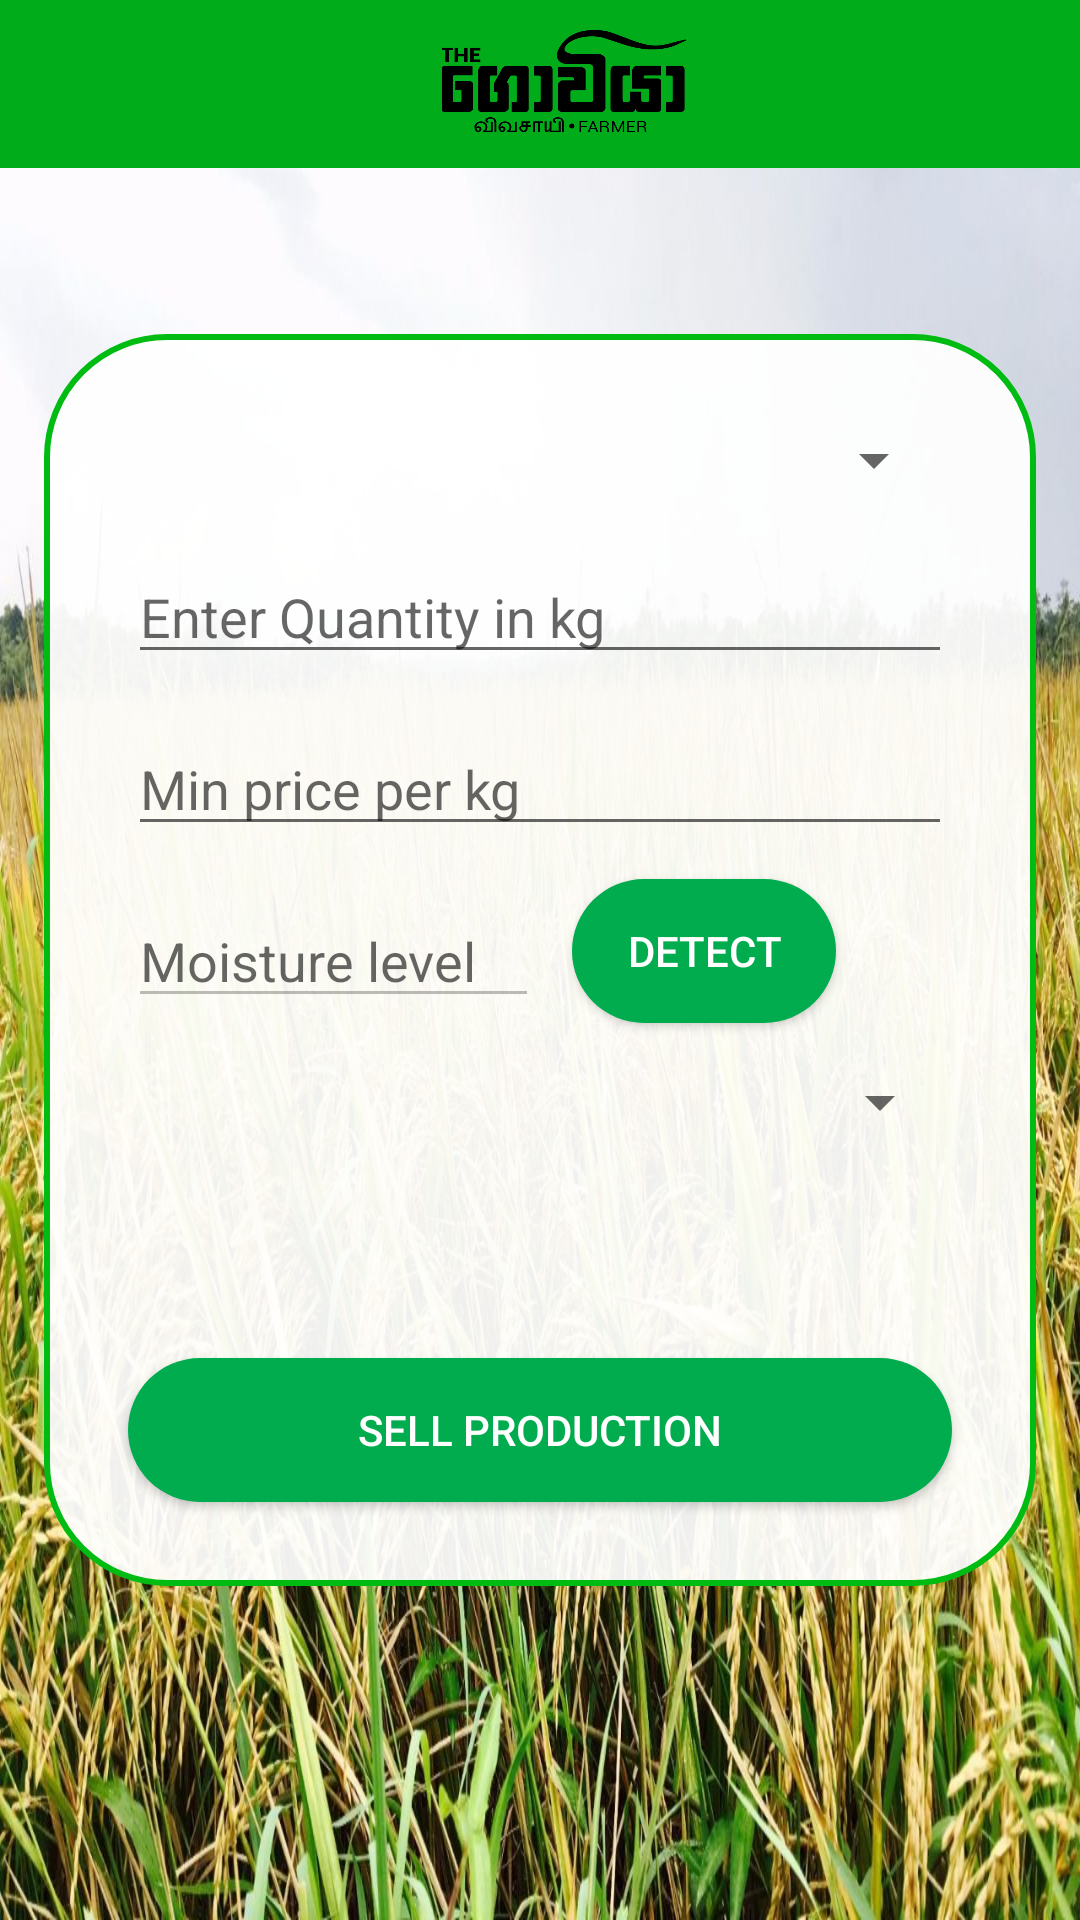

Write the Android layout XML for this screen, with the resource values it uses.
<!-- AndroidManifest.xml: application theme GoviyaTheme -->
<!-- res/layout/activity_sell_harvest.xml -->
<?xml version="1.0" encoding="utf-8"?>
<RelativeLayout xmlns:android="http://schemas.android.com/apk/res/android"
    xmlns:tools="http://schemas.android.com/tools"
    android:id="@+id/activity_sell_harvest"
    android:layout_width="match_parent"
    android:layout_height="match_parent"
    android:background="@drawable/thegoviyalogin"

    tools:context="com.example.saucecode.thegoviya.SellHarvest">

    <include layout="@layout/layout_app_bar"/>

    <RelativeLayout
        android:layout_width="match_parent"
        android:layout_height="match_parent"
        android:paddingBottom="@dimen/activity_vertical_margin"
        android:paddingLeft="@dimen/activity_horizontal_margin"
        android:paddingRight="@dimen/activity_horizontal_margin"
        android:paddingTop="@dimen/activity_vertical_margin"
        >




    <LinearLayout
        android:layout_width="match_parent"
        android:layout_height="wrap_content"
        android:layout_centerHorizontal="true"
        android:layout_centerVertical="true"
        android:layout_margin="15dp"
        android:background="@drawable/rounded_corner_layout"
        android:orientation="vertical"
        android:padding="20dp">

        <Spinner
            android:id="@+id/cropList"
            android:layout_width="match_parent"
            android:layout_height="wrap_content"
            android:layout_margin="10dp"
            android:hint="Select Crop" />

        <EditText
            android:id="@+id/qty"
            android:layout_width="match_parent"
            android:layout_height="wrap_content"
            android:layout_margin="8dp"
            android:hint="Enter Quantity in kg"
            android:inputType="numberDecimal" />

        <EditText
            android:id="@+id/minPrice"
            android:layout_width="match_parent"
            android:layout_height="wrap_content"
            android:layout_margin="8dp"
            android:hint="Min price per kg"
            android:inputType="numberDecimal" />

        <LinearLayout
            android:layout_width="match_parent"
            android:layout_height="wrap_content">

            <EditText
                android:id="@+id/mois"
                android:layout_width="137dp"
                android:layout_height="wrap_content"
                android:layout_margin="8dp"
                android:enabled="false"
                android:hint="Moisture level"
                android:inputType="numberDecimal" />

            <Button
                android:id="@+id/detectMois"
                android:layout_width="wrap_content"
                android:layout_height="wrap_content"
                android:layout_margin="3dp"
                android:background="@drawable/round_green_button"
                android:text="Detect"
                android:textColor="#ffffff" />

        </LinearLayout>

        <Spinner
            android:id="@+id/sellMethod"
            android:layout_width="match_parent"
            android:layout_height="wrap_content"
            android:layout_alignParentEnd="true"
            android:layout_alignParentRight="true"
            android:layout_margin="8dp"
            android:hint="Select selling method" />

        <LinearLayout
            android:layout_width="match_parent"
            android:layout_height="wrap_content"
            android:visibility="invisible"
            android:id="@+id/bidTimeLayout">

            <EditText
                android:id="@+id/bidTime"
                android:layout_width="137dp"
                android:layout_height="wrap_content"
                android:layout_margin="8dp"
                android:enabled="true"
                android:hint="Bidding time"
                android:inputType="datetime" />

            <Button
                android:id="@+id/setTime"
                android:layout_width="wrap_content"
                android:layout_height="wrap_content"
                android:background="@mipmap/ic_set_time" />

            <Button
                android:layout_width="wrap_content"
                android:layout_height="wrap_content"
                android:background="@mipmap/ic_set_date"
                android:id="@+id/setDate" />

        </LinearLayout>

        <Button
            android:id="@+id/addBtn"
            android:layout_width="match_parent"
            android:layout_height="wrap_content"
            android:layout_gravity="center"
            android:layout_margin="8dp"
            android:background="@drawable/round_green_button"
            android:text="Sell Production"
            android:textColor="#ffffff" />

    </LinearLayout>

    </RelativeLayout>

</RelativeLayout>
<!-- res/layout/layout_app_bar.xml (included above) -->
<?xml version="1.0" encoding="utf-8"?>
<merge xmlns:android="http://schemas.android.com/apk/res/android"
    android:layout_width="match_parent" android:layout_height="match_parent">

    <android.support.v7.widget.Toolbar
        android:id="@+id/my_action_bar_tool_bar"
        android:layout_width="match_parent"
        android:layout_height="?attr/actionBarSize"
        android:background="@color/appbarcolor">

    <ImageView
       android:paddingTop="10dp"
        android:paddingBottom="10dp"
        android:layout_width="match_parent"
        android:layout_height="match_parent"
        android:src="@drawable/goviyaappbarlogo"
        android:id="@+id/toolbar_title" />

    </android.support.v7.widget.Toolbar>


</merge>
<!-- resources referenced by this layout -->
<resources>
  <color name="appbarcolor">#01ac1a</color>
  <!-- drawable goviyaappbarlogo: png bitmap (drawable, 32247 bytes) -->
  <!-- drawable round_green_button (drawable) -->
  <?xml version="1.0" encoding="utf-8"?>
  <shape xmlns:android="http://schemas.android.com/apk/res/android"
      android:shape="rectangle"
      android:padding ="2dp"
      >
  
      <solid android:color="#00ac4d"/>
      <corners android:radius="50dp"/>
  
  </shape>
  <!-- drawable rounded_corner_layout (drawable) -->
  <?xml version="1.0" encoding="utf-8"?>
  <shape xmlns:android="http://schemas.android.com/apk/res/android"
      android:shape="rectangle"
      android:padding ="2dp"
      >
  
  <solid android:color="#EEFFFFFF"/>
  <stroke android:color="#00bc12"
  android:width="2dp" />
  <corners android:radius="40dp"/>
  
      </shape>
  <!-- drawable thegoviyalogin: jpg bitmap (drawable, 328681 bytes) -->
  <!-- mipmap ic_set_date: png bitmap (mipmap-hdpi, 2634 bytes) -->
  <!-- mipmap ic_set_time: png bitmap (mipmap-hdpi, 2576 bytes) -->
  <style name="GoviyaTheme" parent="Theme.AppCompat.Light.NoActionBar">
  
  
          <item name="colorPrimaryDark">@color/colorPrimaryDark</item>
      </style>
  <color name="colorPrimaryDark">#329f30</color>
</resources>
